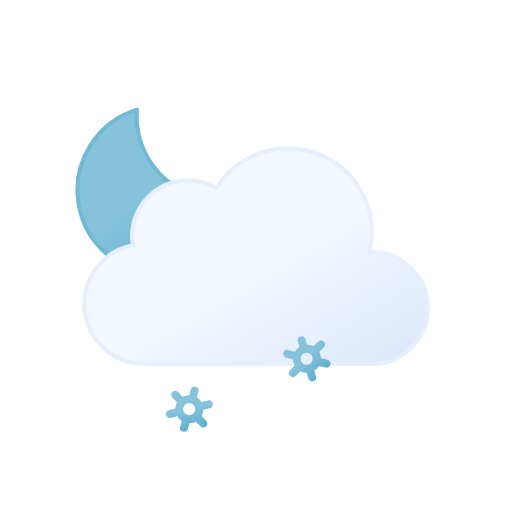
t = 0.00 s
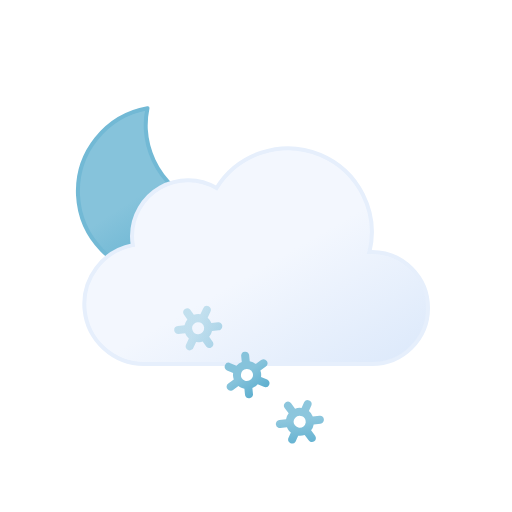
t = 1.75 s
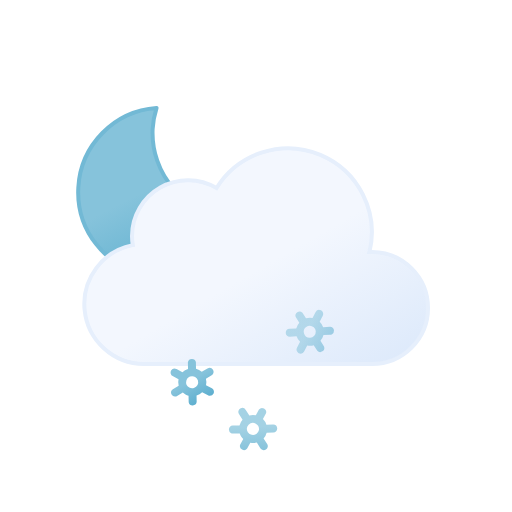
t = 3.25 s
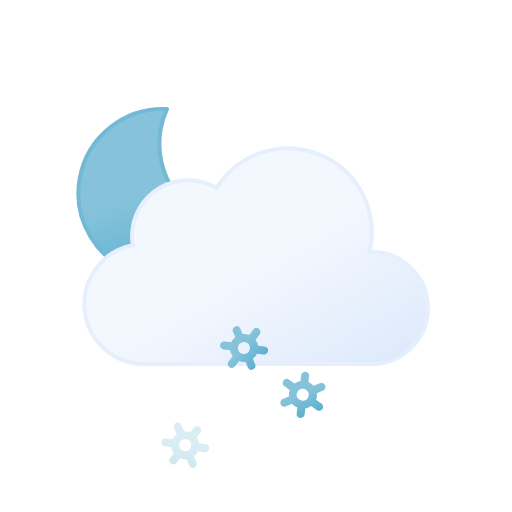
t = 5.00 s
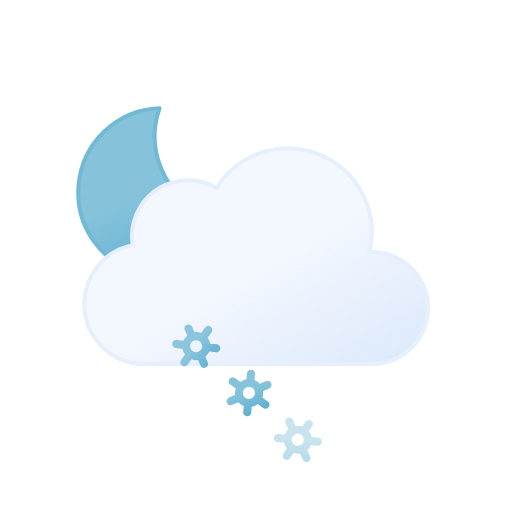
t = 6.25 s
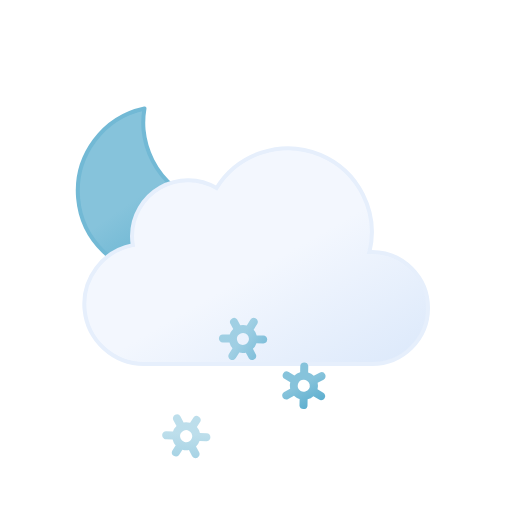
t = 8.75 s

The animated SVG that drew these frames (rendered in a browser with its animation timeline set to each time). Animation: 10 SMIL elements (animate=3,animateTransform=7); one cycle of 10.00 s, repeats indefinitely.

<svg xmlns="http://www.w3.org/2000/svg" xmlns:xlink="http://www.w3.org/1999/xlink" viewBox="0 0 64 64">
	<defs>
		<linearGradient id="a" x1="13.58" y1="15.57" x2="24.15" y2="33.87" gradientUnits="userSpaceOnUse">
			<stop offset="0" stop-color="#86c3db"/>
			<stop offset="0.45" stop-color="#86c3db"/>
			<stop offset="1" stop-color="#5eafcf"/>
		</linearGradient>
		<linearGradient id="b" x1="22.56" y1="21.96" x2="39.2" y2="50.8" gradientUnits="userSpaceOnUse">
			<stop offset="0" stop-color="#f3f7fe"/>
			<stop offset="0.45" stop-color="#f3f7fe"/>
			<stop offset="1" stop-color="#deeafb"/>
		</linearGradient>
		<linearGradient id="c" x1="22.66" y1="42.68" x2="25.34" y2="47.32" xlink:href="#a"/>
		<linearGradient id="d" x1="29.66" y1="42.68" x2="32.34" y2="47.32" xlink:href="#a"/>
		<linearGradient id="e" x1="36.66" y1="42.68" x2="39.34" y2="47.32" xlink:href="#a"/>
	</defs>
	<path d="M29.33,26.68A10.61,10.61,0,0,1,18.65,16.14,10.5,10.5,0,0,1,19,13.5,10.54,10.54,0,1,0,30.5,26.61,11.48,11.48,0,0,1,29.33,26.68Z" stroke="#72b9d5" stroke-linecap="round" stroke-linejoin="round" stroke-width="0.5" fill="url(#a)">
		<animateTransform attributeName="transform" type="rotate" values="-10 19.22 24.293; 10 19.22 24.293; -10 19.22 24.293" dur="10s" repeatCount="indefinite"/>
	</path>
	<path d="M46.5,31.5l-.32,0a10.49,10.49,0,0,0-19.11-8,7,7,0,0,0-10.57,6,7.21,7.21,0,0,0,.1,1.14A7.5,7.5,0,0,0,18,45.5a4.19,4.19,0,0,0,.5,0v0h28a7,7,0,0,0,0-14Z" stroke="#e6effc" stroke-miterlimit="10" stroke-width="0.5" fill="url(#b)"/>
	<path d="M26.45,45.82l-.73-.41a1.59,1.59,0,0,0,0-.81l.73-.42a.49.49,0,0,0,.18-.68.51.51,0,0,0-.69-.18l-.72.41a1.66,1.66,0,0,0-.71-.41V42.5a.51.51,0,0,0-1,0v.83a1.74,1.74,0,0,0-.71.4l-.72-.41a.51.51,0,0,0-.69.18.49.49,0,0,0,.18.68l.73.41a1.59,1.59,0,0,0,0,.81l-.73.42a.49.49,0,0,0-.18.68.5.5,0,0,0,.44.25.47.47,0,0,0,.25-.07l.72-.41a2,2,0,0,0,.33.25,1.5,1.5,0,0,0,.38.15v.83a.51.51,0,0,0,1,0v-.83a1.74,1.74,0,0,0,.71-.4l.72.41a.47.47,0,0,0,.25.07.5.5,0,0,0,.44-.25A.49.49,0,0,0,26.45,45.82Zm-2.83-.17a.75.75,0,0,1,.38-1.4.75.75,0,0,1,.38.1.75.75,0,0,1,.28,1A.77.77,0,0,1,23.62,45.65Z" fill="url(#c)">
		<animateTransform attributeName="transform" type="translate" additive="sum" values="1 -6; -1 12" begin="-2.7s" dur="4s" repeatCount="indefinite"/>
		<animateTransform attributeName="transform" type="rotate" additive="sum" values="-45 24 45; 45 24 45" begin="-2.7s" dur="4s" repeatCount="indefinite"/>
		<animate attributeName="opacity" values="0;1;1;1;0" begin="-2.7s" dur="4s" repeatCount="indefinite"/>
	</path>
	<path d="M33.45,45.82l-.73-.41a1.59,1.59,0,0,0,0-.81l.73-.42a.49.49,0,0,0,.18-.68.51.51,0,0,0-.69-.18l-.72.41a1.66,1.66,0,0,0-.71-.41V42.5a.51.51,0,0,0-1,0v.83a1.74,1.74,0,0,0-.71.4l-.72-.41a.51.51,0,0,0-.69.18.49.49,0,0,0,.18.68l.73.41a1.59,1.59,0,0,0,0,.81l-.73.42a.49.49,0,0,0-.18.68.5.5,0,0,0,.44.25.47.47,0,0,0,.25-.07l.72-.41a2,2,0,0,0,.33.25,1.5,1.5,0,0,0,.38.15v.83a.51.51,0,0,0,1,0v-.83a1.74,1.74,0,0,0,.71-.4l.72.41a.47.47,0,0,0,.25.07.5.5,0,0,0,.44-.25A.49.49,0,0,0,33.45,45.82Zm-2.83-.17a.75.75,0,0,1,.38-1.4.75.75,0,0,1,.38.1.75.75,0,0,1,.28,1A.77.77,0,0,1,30.62,45.65Z" fill="url(#d)">
		<animateTransform attributeName="transform" type="translate" additive="sum" values="-1 -6; 1 12" dur="4s" repeatCount="indefinite"/>
		<animateTransform attributeName="transform" type="rotate" additive="sum" values="-45 31 45; 45 31 45" dur="4s" repeatCount="indefinite"/>
		<animate attributeName="opacity" values="0;1;1;1;0" dur="4s" repeatCount="indefinite"/>
	</path>
	<path d="M40.45,45.82l-.73-.41a1.59,1.59,0,0,0,0-.81l.73-.42a.49.49,0,0,0,.18-.68.51.51,0,0,0-.69-.18l-.72.41a1.66,1.66,0,0,0-.71-.41V42.5a.51.51,0,0,0-1,0v.83a1.74,1.74,0,0,0-.71.4l-.72-.41a.51.51,0,0,0-.69.18.49.49,0,0,0,.18.68l.73.41a1.59,1.59,0,0,0,0,.81l-.73.42a.49.49,0,0,0-.18.68.5.5,0,0,0,.44.25.47.47,0,0,0,.25-.07l.72-.41a2,2,0,0,0,.33.25,1.5,1.5,0,0,0,.38.15v.83a.51.51,0,0,0,1,0v-.83a1.74,1.74,0,0,0,.71-.4l.72.41a.47.47,0,0,0,.25.07.5.5,0,0,0,.44-.25A.49.49,0,0,0,40.45,45.82Zm-2.83-.17a.75.75,0,0,1,.38-1.4.75.75,0,0,1,.38.1.75.75,0,0,1,.28,1A.77.77,0,0,1,37.62,45.65Z" fill="url(#e)">
		<animateTransform attributeName="transform" type="translate" additive="sum" values="1 -6; -1 12" begin="-1.3s" dur="4s" repeatCount="indefinite"/>
		<animateTransform attributeName="transform" type="rotate" additive="sum" values="-45 38 45; 45 38 45" begin="-1.3s" dur="4s" repeatCount="indefinite"/>
		<animate attributeName="opacity" values="0;1;1;1;0" begin="-1.3s" dur="4s" repeatCount="indefinite"/>
	</path>
</svg>
